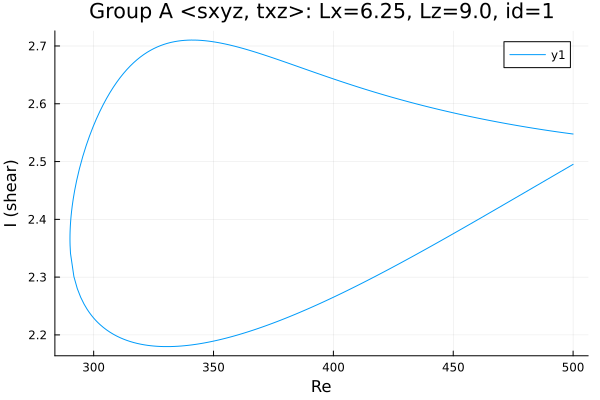

Source data for this figure (header and first rows):
Re, shear
500.0, 2.548
499.1, 2.548
497.7, 2.549
496.3, 2.55
494.9, 2.551
493.5, 2.551
492, 2.552
490.6, 2.553
489.2, 2.554
487.8, 2.555
486.4, 2.556
485, 2.557
483.6, 2.558
482.1, 2.559
480.7, 2.559
479.3, 2.56
477.9, 2.561
476.5, 2.562
475.1, 2.564
473.7, 2.565
472.2, 2.566
470.8, 2.567
469.4, 2.568
468, 2.569
466.6, 2.57
465.2, 2.571
463.8, 2.572
462.3, 2.573
460.9, 2.575
459.5, 2.576
458.1, 2.577
456.7, 2.578
455.3, 2.58
453.9, 2.581
452.4, 2.582
451, 2.583
449.6, 2.585
448.2, 2.586
446.8, 2.587
445.4, 2.589
444, 2.59
442.5, 2.592
441.1, 2.593
439.7, 2.594
438.3, 2.596
436.9, 2.597
435.5, 2.599
434.1, 2.6
432.6, 2.602
431.2, 2.604
429.8, 2.605
428.4, 2.607
427, 2.608
425.6, 2.61
424.2, 2.612
422.7, 2.613
421.3, 2.615
419.9, 2.617
418.5, 2.618
417.1, 2.62
... 304 more rows
